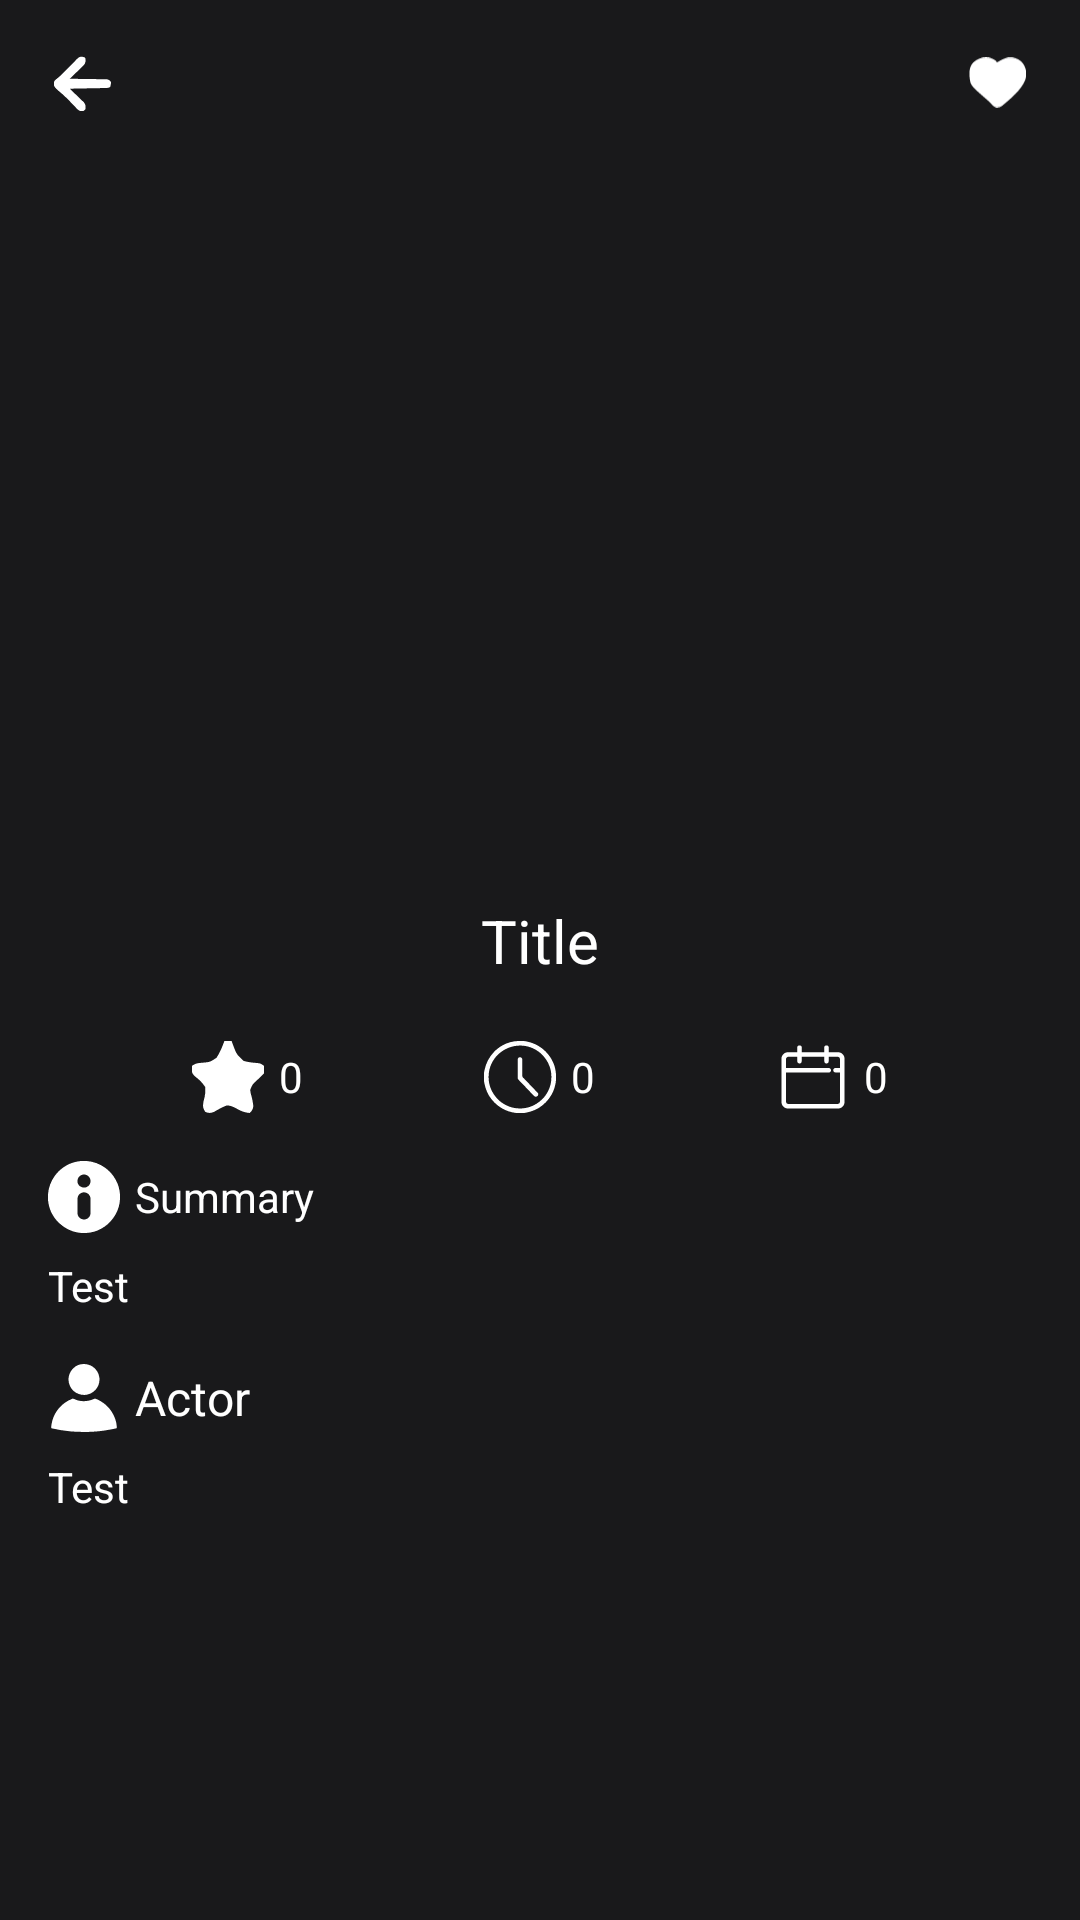

This screen was rendered from an Android layout file. Write that file and the resources it references.
<!-- AndroidManifest.xml: application theme Theme.AppUiFilmes -->
<!-- res/layout/activity_teste.xml -->
<?xml version="1.0" encoding="utf-8"?>
<androidx.core.widget.NestedScrollView xmlns:android="http://schemas.android.com/apk/res/android"
    xmlns:app="http://schemas.android.com/apk/res-auto"
    xmlns:tools="http://schemas.android.com/tools"
    android:layout_width="match_parent"
    android:layout_height="match_parent"
    android:fillViewport="true"
    android:background="@color/main_background">

    <androidx.constraintlayout.widget.ConstraintLayout
        android:layout_width="match_parent"
        android:layout_height="wrap_content"
        tools:context=".teste">

        <ProgressBar
            android:id="@+id/detailLoading"
            android:visibility="gone"
            android:layout_width="wrap_content"
            android:layout_height="wrap_content"
            style="?android:attr/progressBarStyle"
            app:layout_constraintBottom_toBottomOf="parent"
            app:layout_constraintEnd_toEndOf="parent"
            app:layout_constraintStart_toStartOf="parent"
            app:layout_constraintTop_toTopOf="parent" />

        <androidx.constraintlayout.widget.ConstraintLayout
            android:id="@+id/ConstraintLayout"
            android:layout_width="match_parent"
            android:layout_height="match_parent">

            <androidx.constraintlayout.widget.ConstraintLayout
                android:id="@+id/constraintLayout"
                android:layout_width="match_parent"
                android:layout_height="400dp"
                app:layout_constraintEnd_toEndOf="parent"
                app:layout_constraintStart_toStartOf="parent"
                app:layout_constraintTop_toTopOf="parent">

                <ImageView
                    android:id="@+id/posterBigImg"
                    android:layout_width="match_parent"
                    android:layout_height="match_parent"
                    android:alpha="0.1"
                    android:scaleType="centerCrop"
                    app:layout_constraintEnd_toEndOf="parent"
                    app:layout_constraintHorizontal_bias="0.0"
                    app:layout_constraintStart_toStartOf="parent"
                    app:layout_constraintTop_toTopOf="parent"
                    app:layout_constraintVertical_bias="1.0" />

                <com.google.android.material.imageview.ShapeableImageView
                    android:id="@+id/posterNormalImg"
                    android:layout_width="210dp"
                    android:layout_height="300dp"
                    app:layout_constraintBottom_toBottomOf="parent"
                    app:layout_constraintEnd_toEndOf="parent"
                    app:layout_constraintHorizontal_bias="0.497"
                    app:layout_constraintStart_toStartOf="parent"
                    app:layout_constraintTop_toTopOf="parent"
                    app:layout_constraintVertical_bias="0.29"
                    app:shapeAppearanceOverlay="@style/roundedImageRounded" />

            </androidx.constraintlayout.widget.ConstraintLayout>


            <androidx.constraintlayout.widget.ConstraintLayout
                android:id="@+id/constraintLayout2"
                android:layout_width="match_parent"
                android:layout_height="match_parent"
                android:layout_margin="10dp"
                android:layout_marginEnd="10dp"
                app:layout_constraintEnd_toStartOf="@+id/constraintLayout"
                app:layout_constraintStart_toEndOf="@+id/constraintLayout"
                app:layout_constraintTop_toTopOf="parent">

                <ImageView
                    android:id="@+id/imageView5"
                    android:layout_width="35dp"
                    android:layout_height="35dp"
                    android:background="@drawable/bg_circle_dark"
                    android:padding="8dp"
                    android:src="@drawable/back"
                    app:layout_constraintStart_toStartOf="parent"
                    app:layout_constraintTop_toTopOf="parent"
                    app:tint="@color/white" />

                <ImageView
                    android:id="@+id/imageView3"
                    android:layout_width="35dp"
                    android:layout_height="35dp"
                    android:background="@drawable/bg_circle_dark"
                    android:padding="8dp"
                    android:src="@drawable/fav"
                    app:layout_constraintEnd_toEndOf="parent"
                    app:layout_constraintTop_toTopOf="parent"
                    app:tint="@color/white" />

            </androidx.constraintlayout.widget.ConstraintLayout>

            <androidx.constraintlayout.widget.ConstraintLayout
                android:id="@+id/constraintLayout3"
                android:layout_width="match_parent"
                android:layout_height="wrap_content"
                android:background="@drawable/bg_shadow"
                android:layout_marginTop="300dp"
                app:layout_constraintEnd_toEndOf="parent"
                app:layout_constraintStart_toStartOf="parent"
                app:layout_constraintTop_toTopOf="parent"
                >

                <TextView
                    android:id="@+id/textNameTxt"
                    android:layout_width="0dp"
                    android:layout_height="wrap_content"
                    android:layout_marginStart="24dp"
                    android:layout_marginEnd="24dp"
                    android:maxLines="2"
                    android:text="Title"
                    android:textAlignment="center"
                    android:textColor="@color/white"
                    android:textSize="20dp"
                    app:layout_constraintEnd_toEndOf="parent"
                    app:layout_constraintStart_toStartOf="parent" />

                <LinearLayout
                    android:id="@+id/linearLayout"
                    android:layout_width="match_parent"
                    android:layout_height="wrap_content"
                    android:layout_marginStart="64dp"
                    android:layout_marginEnd="64dp"
                    android:orientation="horizontal"
                    android:layout_marginTop="20dp"
                    app:layout_constraintTop_toBottomOf="@id/textNameTxt" >

                    <TextView
                        android:id="@+id/movieRateTxt"
                        android:layout_width="wrap_content"
                        android:layout_height="wrap_content"
                        android:layout_weight="1"
                        android:drawableStart="@drawable/star"
                        android:drawablePadding="5dp"
                        android:drawableTint="@color/white"
                        android:gravity="center_vertical"
                        android:text="0"
                        android:textColor="@color/white"
                        app:layout_constraintBottom_toBottomOf="parent"
                        app:layout_constraintStart_toStartOf="parent" />

                    <TextView
                        android:id="@+id/movieTimeTxt"
                        android:layout_width="wrap_content"
                        android:layout_height="wrap_content"
                        android:layout_weight="1"
                        android:drawableStart="@drawable/relogio"
                        android:drawablePadding="5dp"
                        android:drawableTint="@color/white"
                        android:gravity="center_vertical"
                        android:text="0"
                        android:textColor="@color/white"
                        app:layout_constraintBottom_toBottomOf="parent"
                        app:layout_constraintStart_toStartOf="parent" />

                    <TextView
                        android:id="@+id/movieDataTxt"
                        android:layout_width="wrap_content"
                        android:layout_height="wrap_content"
                        android:drawableStart="@drawable/calendario"
                        android:drawablePadding="5dp"
                        android:drawableTint="@color/white"
                        android:gravity="center_vertical"
                        android:text="0"
                        android:textAlignment="viewEnd"
                        android:textColor="@color/white"
                        app:layout_constraintBottom_toBottomOf="parent"
                        app:layout_constraintStart_toStartOf="parent"
                        tools:ignore="RtlCompat" />

                </LinearLayout>

            </androidx.constraintlayout.widget.ConstraintLayout>

            <TextView
                android:id="@+id/textView11"
                android:layout_width="0dp"
                android:layout_height="wrap_content"
                android:layout_margin="16dp"
                android:drawableStart="@drawable/info"
                android:drawablePadding="5dp"
                android:drawableTint="@color/white"
                android:gravity="center_vertical"
                android:text="Summary"
                android:textColor="@color/white"
                app:layout_constraintEnd_toEndOf="parent"
                app:layout_constraintStart_toStartOf="parent"
                app:layout_constraintTop_toBottomOf="@+id/constraintLayout3" />

            <TextView
                android:id="@+id/movieSummaryInfo"
                android:layout_width="0dp"
                android:layout_height="wrap_content"
                android:layout_marginTop="8dp"
                android:textColor="@color/white"
                android:textSize="14dp"
                android:text="Test"
                app:layout_constraintTop_toBottomOf="@id/textView11"
                app:layout_constraintStart_toStartOf="@id/textView11"
                app:layout_constraintEnd_toEndOf="@id/textView11"
                />

            <TextView
                android:id="@+id/textView14"
                android:layout_width="0dp"
                android:layout_height="wrap_content"
                android:text="Actor"
                android:drawableStart="@drawable/person"
                android:drawableTint="@color/white"
                android:gravity="center_vertical"
                android:textColor="@color/white"
                android:drawablePadding="5dp"
                android:textSize="16dp"
                android:layout_marginTop="16dp"
                app:layout_constraintTop_toBottomOf="@id/movieSummaryInfo"
                app:layout_constraintStart_toStartOf="@id/movieSummaryInfo"
                app:layout_constraintEnd_toEndOf="@id/movieSummaryInfo"
                />

            <TextView
                android:id="@+id/movieActorInfo"
                android:layout_width="0dp"
                android:layout_height="wrap_content"
                android:text="Test"
                android:textSize="14dp"
                android:textColor="@color/white"
                android:layout_marginTop="8dp"
                app:layout_constraintTop_toBottomOf="@id/textView14"
                app:layout_constraintStart_toStartOf="@id/textView14"
                app:layout_constraintEnd_toEndOf="@id/textView14"/>

            <androidx.recyclerview.widget.RecyclerView
                android:id="@+id/imagesRecyclerView"
                android:layout_width="match_parent"
                android:layout_height="wrap_content"
                android:layout_marginTop="16dp"
                app:layout_constraintEnd_toEndOf="parent"
                app:layout_constraintStart_toStartOf="parent"
                app:layout_constraintTop_toBottomOf="@id/movieActorInfo" />


        </androidx.constraintlayout.widget.ConstraintLayout>

    </androidx.constraintlayout.widget.ConstraintLayout>

</androidx.core.widget.NestedScrollView>
<!-- resources referenced by this layout -->
<resources>
  <color name="main_background">#19191b</color>
  <color name="white">#FFFFFFFF</color>
  <!-- drawable bg_shadow (drawable) -->
  <?xml version="1.0" encoding="utf-8"?>
  <selector xmlns:android="http://schemas.android.com/apk/res/android">
     <item>
         <shape android:shape="rectangle">
             <gradient android:startColor="#19191b"
                 android:centerColor="#4a19191b"
                 android:endColor="@android:color/transparent"
                 android:angle="90"/>
         </shape>
     </item>
  </selector>
  <!-- drawable fav (drawable) -->
  <vector xmlns:android="http://schemas.android.com/apk/res/android"
      android:width="78dp"
      android:height="69dp"
      android:viewportWidth="78"
      android:viewportHeight="69">
    <path
        android:pathData="M37,5C37.495,5.99 37.495,5.99 38,7C39.976,6.025 41.933,5.037 43.859,3.965C50.476,0.369 55.881,-0.783 63.188,1.188C69.389,3.331 72.581,5.889 75.813,11.625C79.019,18.544 79.041,24.6 76.688,31.813C70.899,44.894 57.777,56.057 47,65C46.341,65.548 45.683,66.096 45.004,66.66C42.429,68.382 40.146,68.662 37.074,68.543C33.714,67.663 32.019,65.523 29.766,62.98C28.036,61.041 26.239,59.419 24.25,57.75C1.822,38.24 1.822,38.24 0.727,25.926C0.511,18.255 0.652,12.786 6,7C14.516,-0.893 27.44,-2.648 37,5Z"
        android:fillColor="#FDFDFD"/>
  </vector>
  <!-- drawable star (drawable) -->
  <vector xmlns:android="http://schemas.android.com/apk/res/android"
      android:width="24dp"
      android:height="24dp"
      android:viewportWidth="60"
      android:viewportHeight="58">
    <path
        android:pathData="M27,0C28.98,0 30.96,0 33,0C33.588,1.572 33.588,1.572 34.188,3.176C37.135,10.716 37.135,10.716 42.901,15.973C46.398,17.013 49.861,17.396 53.488,17.676C57,18 57,18 60,20C60.535,22.793 60.535,22.793 60,26C58.178,27.997 56.49,29.603 54.438,31.313C50.516,34.763 50.516,34.763 48.457,39.43C48.757,41.739 49.286,43.786 50,46C51.441,53.232 51.441,53.232 49.563,56.5C49.047,56.995 48.531,57.49 48,58C43.724,57.662 40.707,56.397 37,54.375C34.031,52.855 32.357,52.015 29,51.875C25.292,53.266 21.901,55.074 18.465,57.039C15.431,58.222 14.008,58.248 11,57C8.921,53.879 8.942,52.31 9.629,48.617C10.091,46.765 10.091,46.765 10.563,44.875C11.134,42.01 11.167,40.011 11,37C8.852,34.009 6.882,31.921 4.014,29.677C1.175,27.439 0.078,26.459 -0.539,22.816C-0.361,21.887 -0.183,20.958 0,20C3.152,17.899 4.88,17.802 8.549,17.519C15.159,16.935 15.159,16.935 20.53,13.395C23.349,9.226 25.243,4.698 27,0Z"
        android:fillColor="#FFC006"/>
  </vector>
  <style name="roundedImageRounded">
          <item name="cornerFamily">rounded</item>
          <item name="cornerSize">50%</item>
      </style>
  <style name="Theme.AppUiFilmes" parent="Base.Theme.AppUiFilmes" />
  <style name="Base.Theme.AppUiFilmes" parent="Theme.MaterialComponents.DayNight.NoActionBar">
          
          
      </style>
</resources>
